Image classification data set "hsqc" (stefhk3/nmrchemclassify on GitHub). Class labels (9): alkaloids and derivatives, benzenoids, lipids and lipid-like molecules, nucleosides nucleotides and analogues, organic acids and derivatives, organic nitrogen compounds, organic oxygen compounds, organoheterocyclic compounds, phenylpropanoids and polyketides.

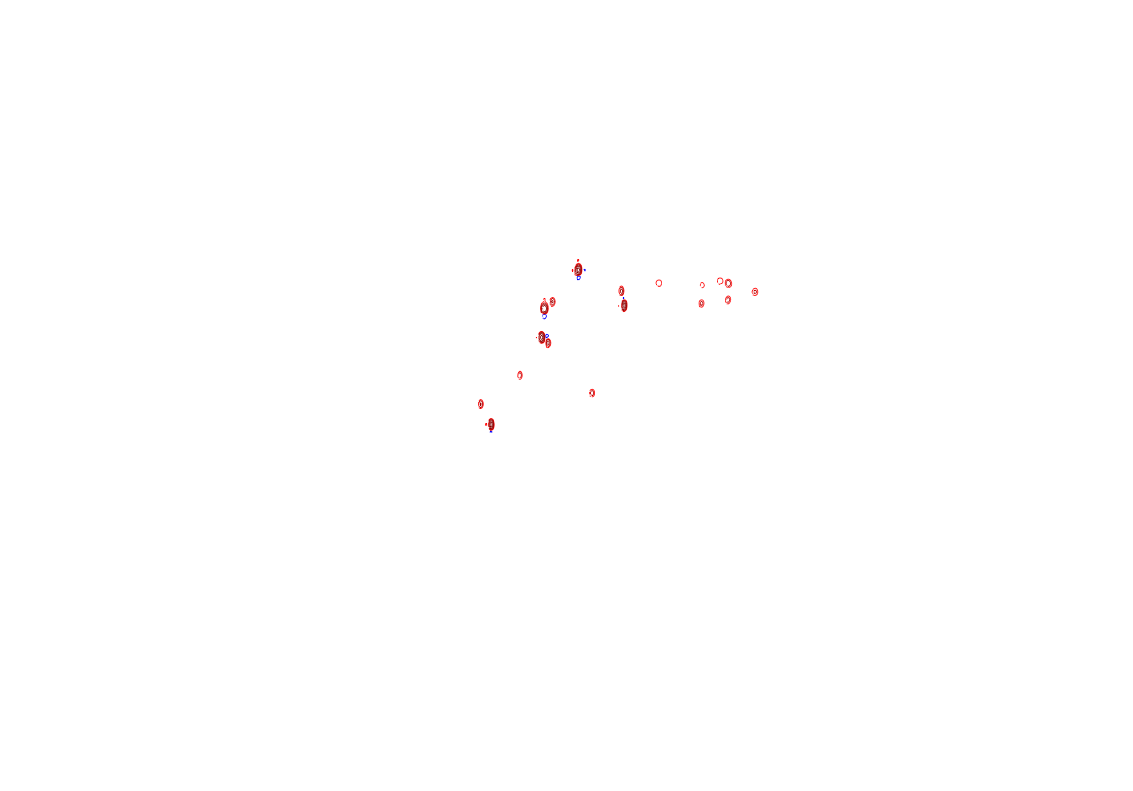
Label: organoheterocyclic compounds

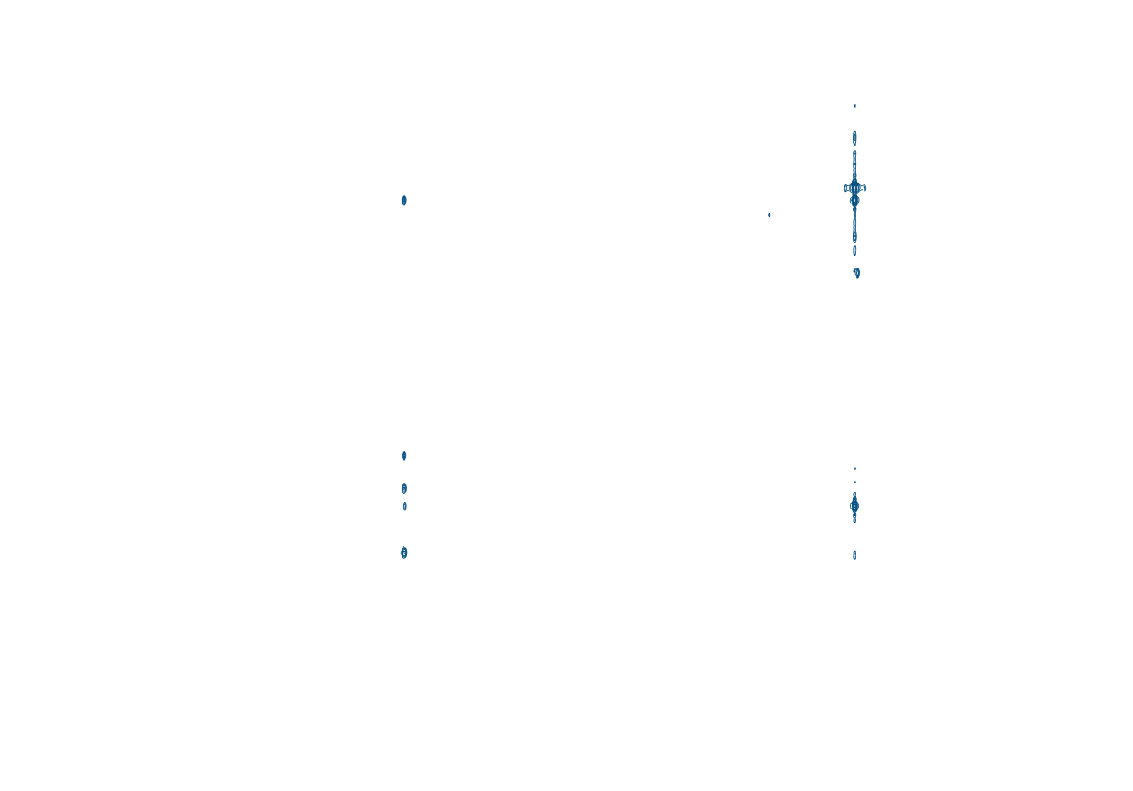
Label: benzenoids

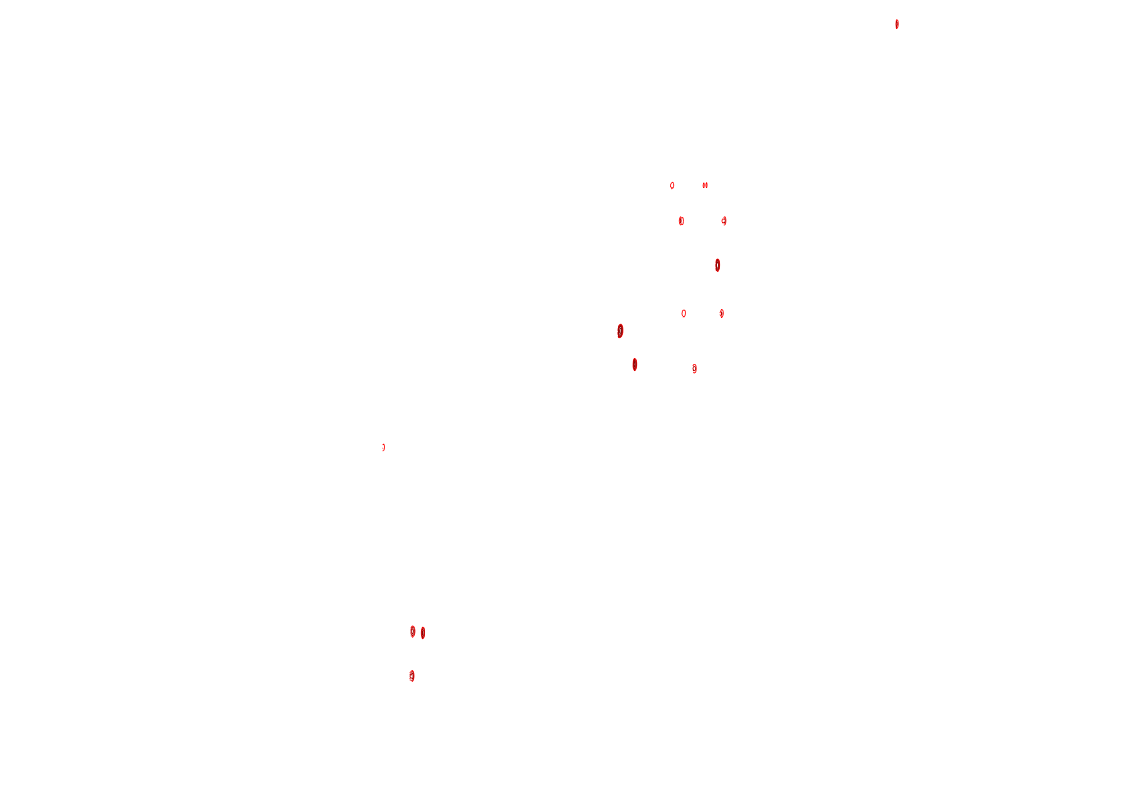
Label: alkaloids and derivatives

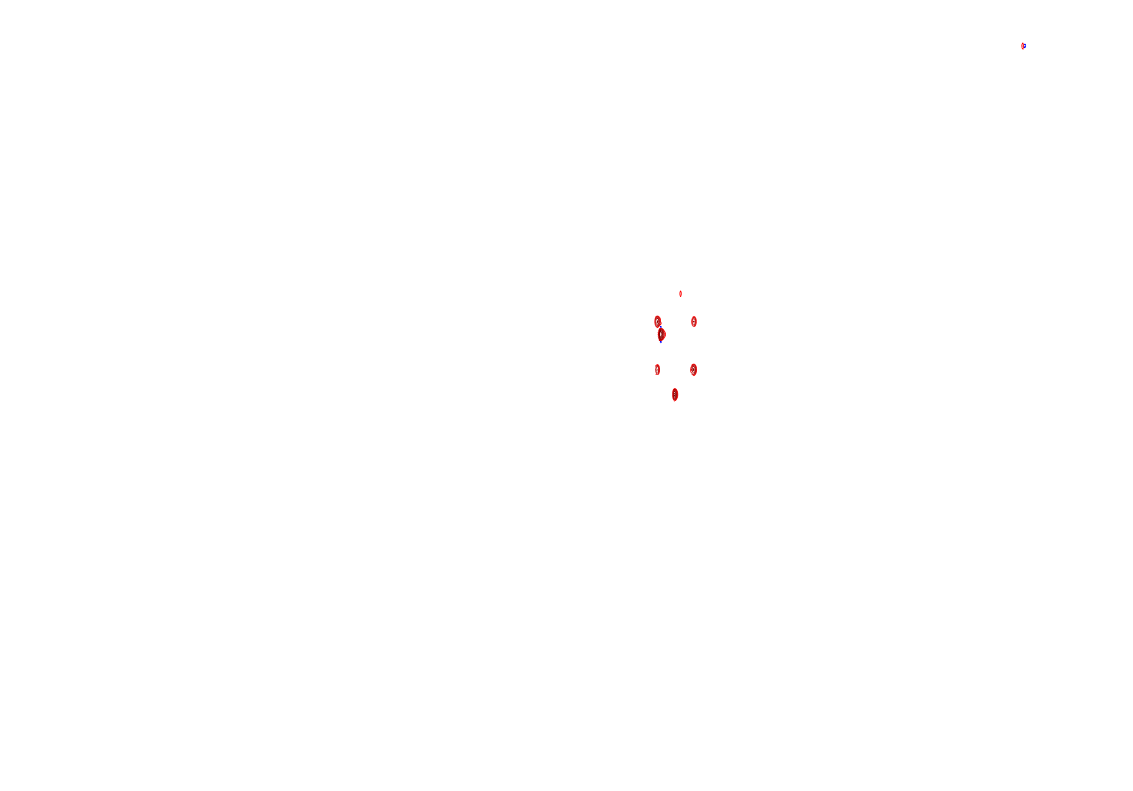
Label: organic acids and derivatives

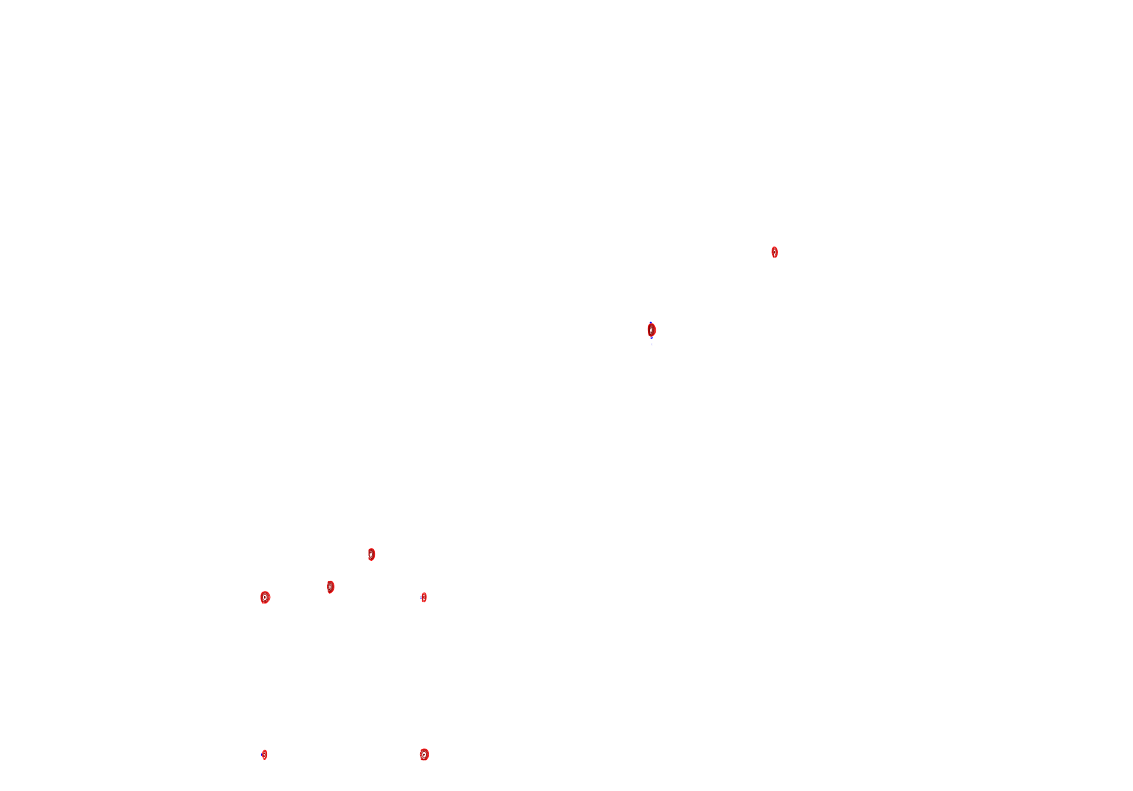
Label: phenylpropanoids and polyketides

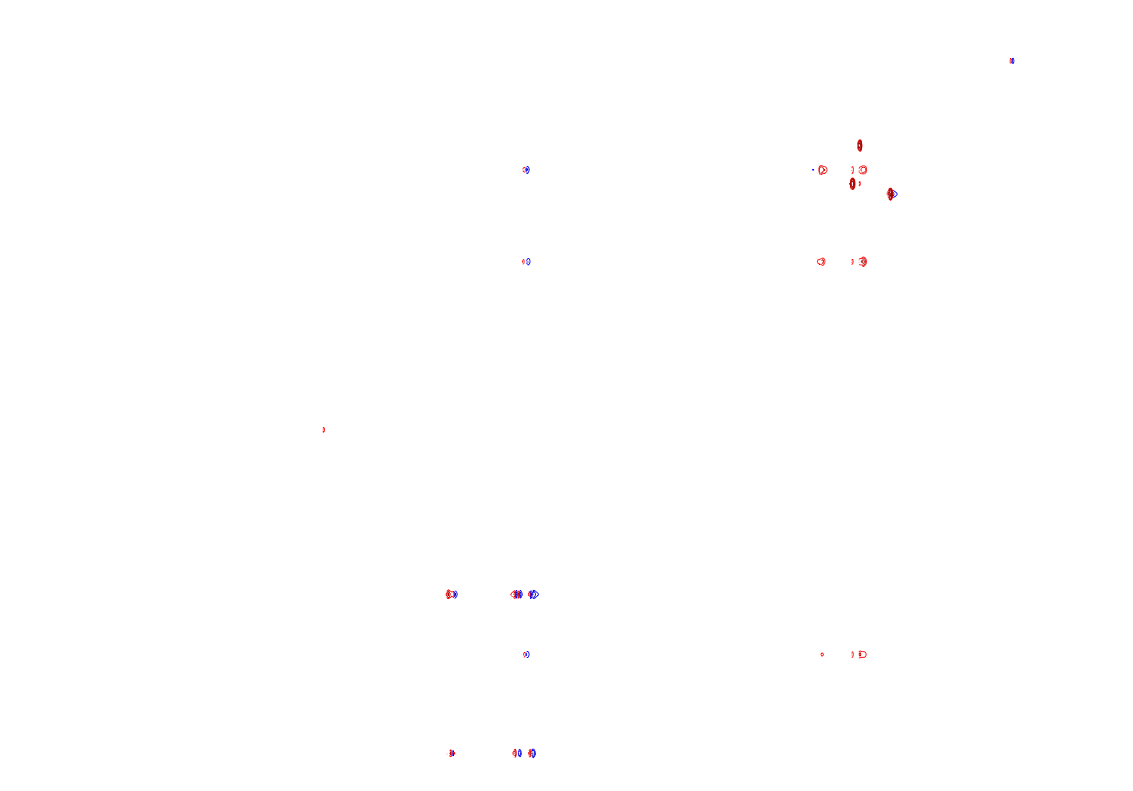
Label: lipids and lipid-like molecules
